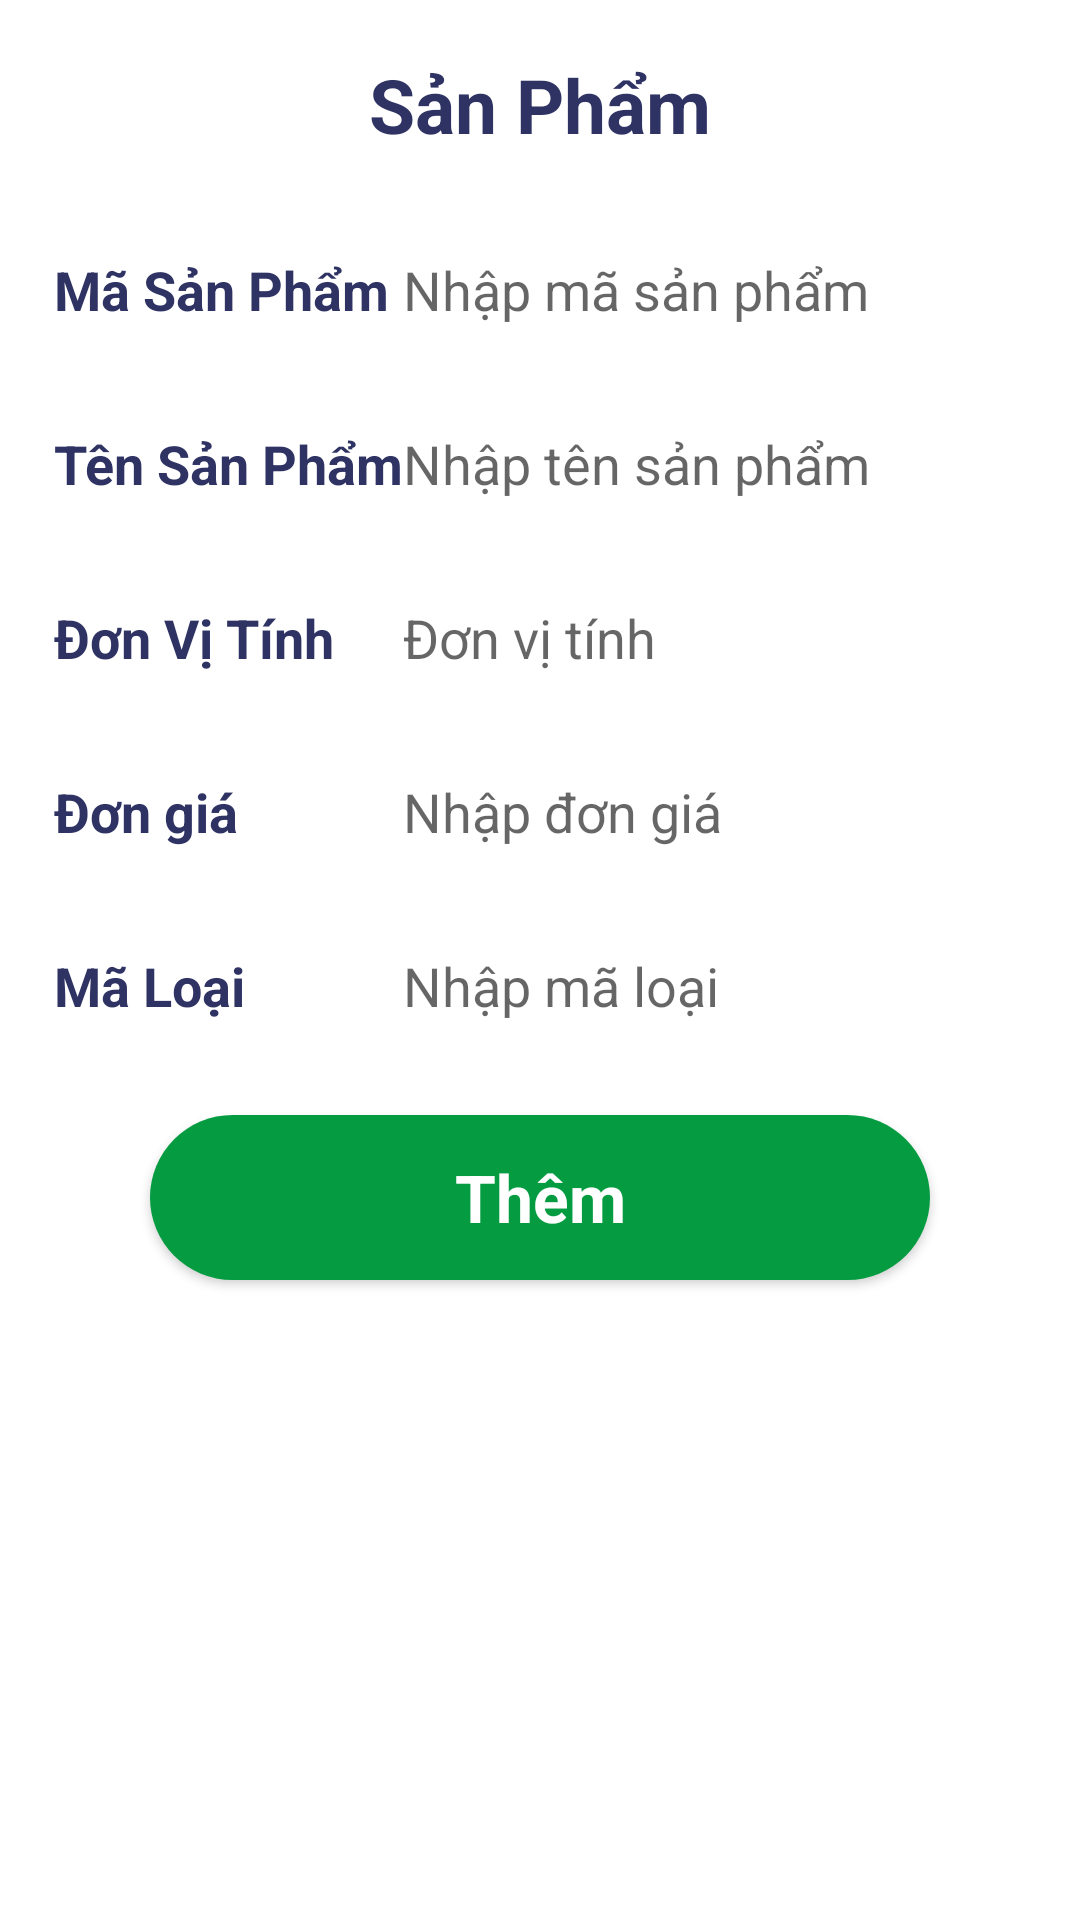

Layout XML and referenced resources for this Android screen:
<!-- AndroidManifest.xml: application theme Theme.QL_CANTIN -->
<!-- res/layout/activity_insert_san_pham.xml -->
<?xml version="1.0" encoding="utf-8"?>
<androidx.constraintlayout.widget.ConstraintLayout xmlns:android="http://schemas.android.com/apk/res/android"
    xmlns:app="http://schemas.android.com/apk/res-auto"
    xmlns:tools="http://schemas.android.com/tools"
    android:layout_width="match_parent"
    android:layout_height="match_parent"
    tools:context=".Insert_San_Pham_Activity">
    <TableLayout
        android:id="@+id/tableLayout"
        android:layout_width="match_parent"
        android:layout_height="match_parent"
        android:padding="8dp"
        android:layout_marginTop="10dp"
        android:layout_marginStart="10dp"
        android:layout_marginEnd="10dp"
        android:stretchColumns="*">
        <TextView
            android:gravity="center"
            android:layout_width="wrap_content"
            android:layout_height="wrap_content"
            android:text="Sản Phẩm"
            android:textColor="#2f3363"
            android:textSize="25sp"
            android:textStyle="bold" />
        <TableRow
            android:layout_marginTop="20dp">
            <TextView
                android:layout_width="wrap_content"
                android:layout_height="wrap_content"
                android:text="Mã Sản Phẩm"
                android:textColor="#2f3363"
                android:textSize="18sp"
                android:textStyle="bold" />

            <EditText
                android:id="@+id/edtMaNV"
                android:layout_width="match_parent"
                android:layout_height="50dp"
                android:background="@drawable/edittext"
                android:ems="10"
                android:hint="Nhập mã sản phẩm "
                android:textColor="#A2A4B5"
                android:textSize="18sp" />
        </TableRow >
        <TableRow android:layout_marginTop="8dp">
            <TextView
                android:layout_width="wrap_content"
                android:layout_height="wrap_content"
                android:text="Tên Sản Phẩm"
                android:textColor="#2f3363"
                android:textSize="18sp"
                android:textStyle="bold" />

            <EditText
                android:id="@+id/edtHoTen"
                android:layout_width="match_parent"
                android:layout_height="50dp"
                android:background="@drawable/edittext"
                android:ems="10"
                android:hint="Nhập tên sản phẩm"
                android:textColor="#A2A4B5"
                android:textSize="18sp" /></TableRow>
        <TableRow android:layout_marginTop="8dp">
            <TextView
                android:layout_width="wrap_content"
                android:layout_height="wrap_content"
                android:text="Đơn Vị Tính"
                android:textColor="#2f3363"
                android:textSize="18sp"
                android:textStyle="bold" />
            <EditText
                android:id="@+id/edtNgaySinh"
                android:layout_width="match_parent"
                android:layout_height="50dp"
                android:background="@drawable/edittext"
                android:ems="10"
                android:hint="Đơn vị tính"
                android:inputType="date"
                android:textColor="#A2A4B5"
                android:textSize="18sp" /></TableRow>
        <TableRow android:layout_marginTop="8dp">
            <TextView
                android:layout_width="wrap_content"
                android:layout_height="wrap_content"
                android:text="Đơn giá"
                android:textColor="#2f3363"
                android:textSize="18sp"
                android:textStyle="bold" />
            <EditText
                android:id="@+id/edtDiaChi"
                android:layout_width="match_parent"
                android:layout_height="50dp"
                android:background="@drawable/edittext"
                android:ems="10"
                android:hint="Nhập đơn giá"
                android:maxLength="2"
                android:textColor="#A2A4B5"
                android:textSize="18sp" />
        </TableRow>
        <TableRow android:layout_marginTop="8dp">
            <TextView
                android:layout_width="wrap_content"
                android:layout_height="wrap_content"
                android:text="Mã Loại"
                android:textColor="#2f3363"
                android:textSize="18sp"
                android:textStyle="bold" />
            <EditText
                android:id="@+id/edtSDT"
                android:layout_width="match_parent"
                android:layout_height="50dp"
                android:background="@drawable/edittext"
                android:ems="10"
                android:hint="Nhập mã loại"
                android:inputType="number"
                android:textColor="#A2A4B5"
                android:textSize="18sp" />
        </TableRow>

        <androidx.appcompat.widget.AppCompatButton
            android:id="@+id/btnThemNV"
            style="@android:style/Widget.Button"
            android:layout_width="match_parent"
            android:layout_height="55dp"
            android:textSize="22sp"
            android:textStyle="bold"
            android:layout_marginStart="32dp"
            android:layout_marginEnd="32dp"
            android:layout_marginTop="18dp"
            android:textColor="#ffffff"
            android:background="@drawable/background"
            android:text="Thêm"/>
    </TableLayout>
</androidx.constraintlayout.widget.ConstraintLayout>
<!-- resources referenced by this layout -->
<resources>
  <!-- drawable background (drawable) -->
  <?xml version="1.0" encoding="utf-8"?>
  <selector xmlns:android="http://schemas.android.com/apk/res/android">
  
      <item>
          <shape>
              <solid android:color="#059C41"/>
              <corners android:radius="50dp"/>
          </shape>
      </item>
  </selector>
  <!-- drawable edittext (drawable) -->
  <?xml version="1.0" encoding="utf-8"?>
  <selector xmlns:android="http://schemas.android.com/apk/res/android">
  
      <item>
          <shape android:shape="rectangle">
              <solid android:color="#ffffff"/>
              <corners android:radius="10dp"/>
              <stroke android:color="#AFD4B5"/>
          </shape>
      </item>
  </selector>
  <style name="Theme.QL_CANTIN" parent="Theme.MaterialComponents.DayNight.DarkActionBar">
          
          <item name="colorPrimary">@color/purple_500</item>
          <item name="colorPrimaryVariant">@color/purple_700</item>
          <item name="colorOnPrimary">@color/white</item>
          
          <item name="colorSecondary">@color/teal_200</item>
          <item name="colorSecondaryVariant">@color/teal_700</item>
          <item name="colorOnSecondary">@color/black</item>
          
          <item name="android:statusBarColor">?attr/colorPrimaryVariant</item>
          
      </style>
  <color name="purple_500">#FF6200EE</color>
  <color name="purple_700">#FF3700B3</color>
  <color name="white">#FFFFFFFF</color>
  <color name="teal_200">#FF03DAC5</color>
  <color name="teal_700">#FF018786</color>
  <color name="black">#FF000000</color>
</resources>
